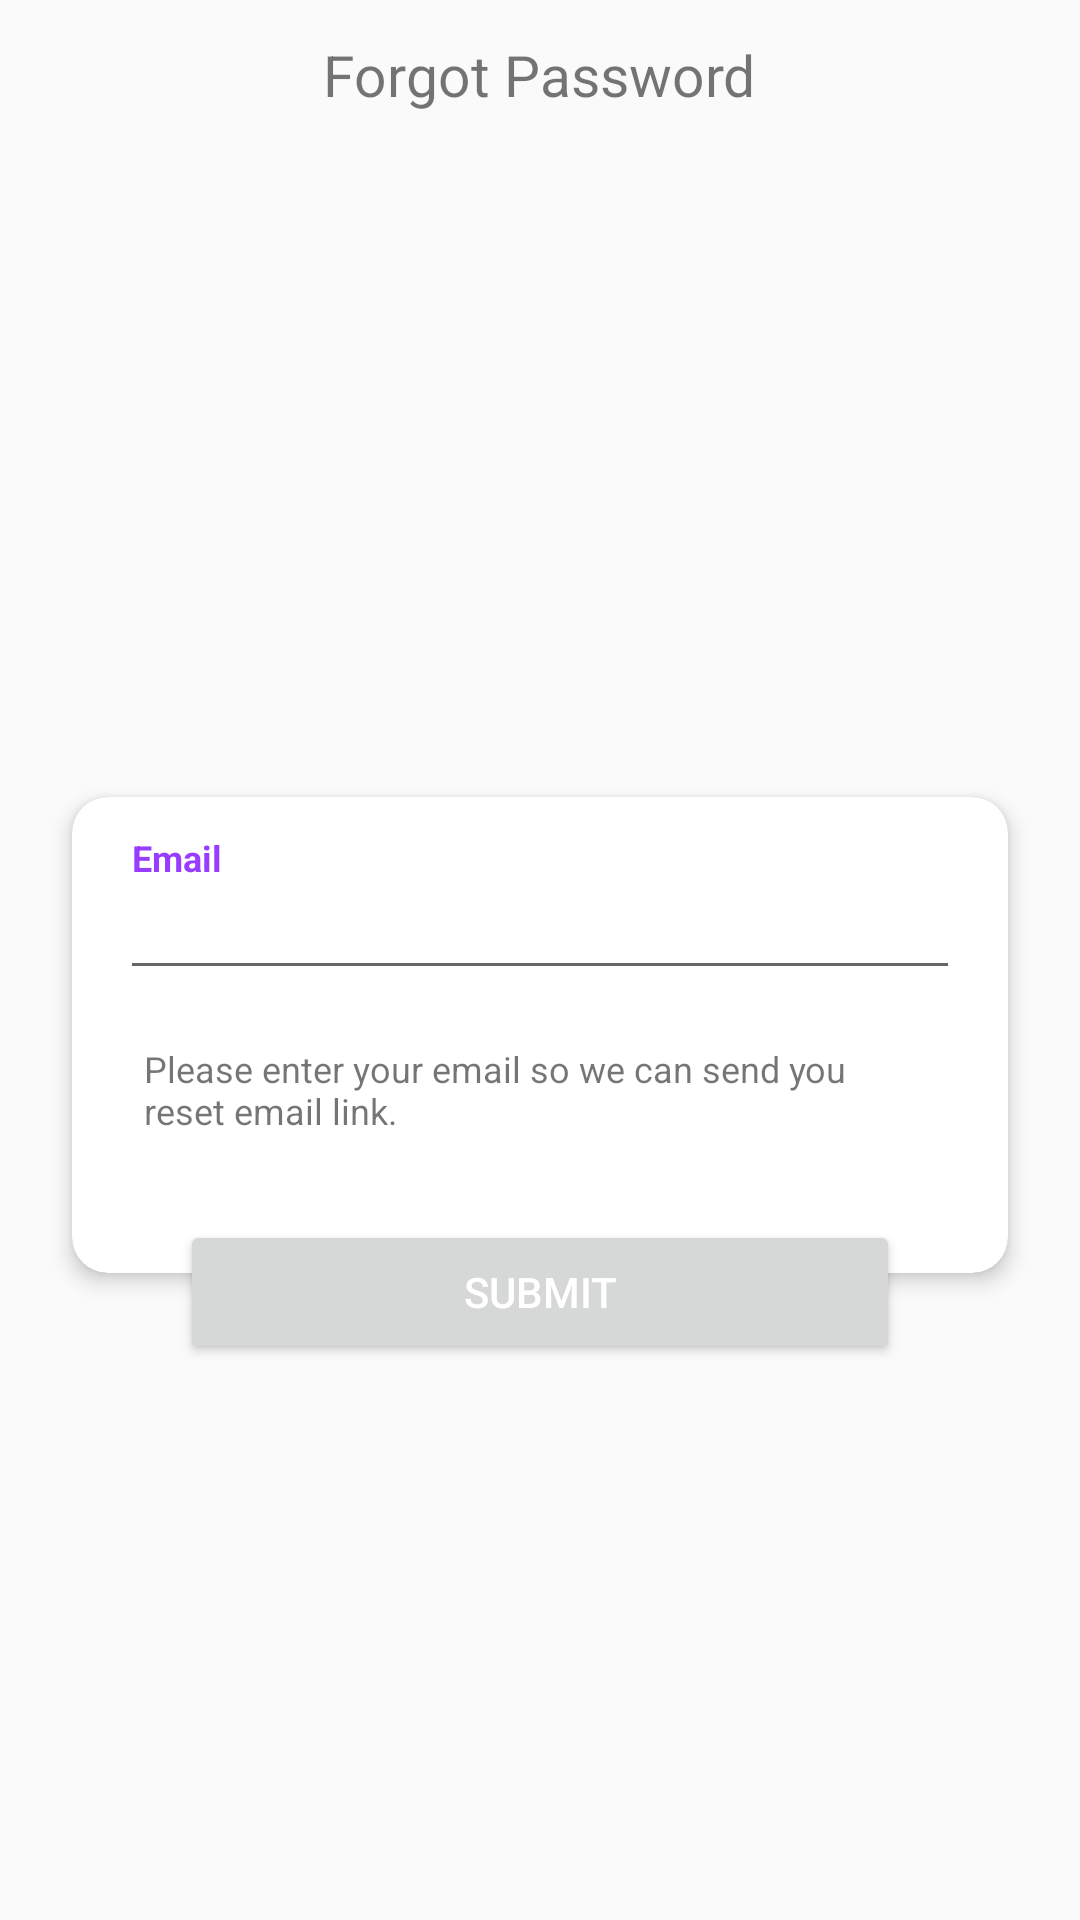

Here is an Android app screen rendered from its layout file. Give the layout XML and the strings, colors and styles it references.
<!-- AndroidManifest.xml: activity theme AppTheme.NoActionBar -->
<!-- res/layout/activity_forgot_password.xml -->
<?xml version="1.0" encoding="utf-8"?>
<LinearLayout xmlns:android="http://schemas.android.com/apk/res/android"
    xmlns:app="http://schemas.android.com/apk/res-auto"
    xmlns:tools="http://schemas.android.com/tools"
    android:layout_width="match_parent"
    android:layout_height="match_parent"
    android:orientation="vertical"
    tools:context=".ForgotPasswordActivity">

    <RelativeLayout
        android:layout_width="match_parent"
        android:layout_height="50dp">

        <ImageView
            android:id="@+id/back_button"
            android:layout_width="24dp"
            android:layout_height="24dp"
            android:layout_centerVertical="true"
            android:layout_marginStart="10dp"
            android:src="@drawable/ic_baseline_arrow_back_24" />

        <TextView
            android:layout_width="wrap_content"
            android:layout_height="wrap_content"
            android:layout_centerInParent="true"
            android:text="Forgot Password"
            android:textSize="19sp" />

    </RelativeLayout>

    <RelativeLayout
        android:layout_width="match_parent"
        android:layout_height="match_parent"
        android:layout_marginStart="12dp"
        android:layout_marginEnd="12dp">

        <androidx.cardview.widget.CardView
            android:id="@+id/cvContent"
            android:layout_width="match_parent"
            android:layout_centerInParent="true"
            android:layout_height="wrap_content"
            android:layout_margin="12dp"
            app:cardCornerRadius="12dp"
            app:cardElevation="4dp">

            <LinearLayout
                android:layout_width="match_parent"
                android:layout_height="wrap_content"
                android:orientation="vertical"
                android:paddingStart="8dp"
                android:paddingTop="12dp"
                android:paddingEnd="8dp"
                android:paddingBottom="38dp">

                <androidx.appcompat.widget.AppCompatTextView
                    android:layout_width="wrap_content"
                    android:layout_height="wrap_content"
                    android:layout_marginStart="12dp"
                    android:text="@string/email"
                    android:textColor="@color/colorPurple"
                    android:textSize="12sp"
                    android:textStyle="bold" />

                <androidx.appcompat.widget.AppCompatEditText
                    android:id="@+id/ac_forgot_email_email"
                    android:layout_width="match_parent"
                    android:layout_height="wrap_content"
                    android:layout_marginStart="8dp"
                    android:layout_marginEnd="8dp"
                    android:imeOptions="actionNext"
                    android:inputType="textEmailAddress"
                    android:maxLength="40"
                    android:textSize="14sp" />


                <androidx.appcompat.widget.AppCompatTextView
                    android:id="@+id/tvForgot"
                    android:layout_width="wrap_content"
                    android:layout_height="wrap_content"
                    android:elevation="4dp"
                    android:layout_marginTop="10dp"
                    android:layout_marginStart="8dp"
                    android:layout_marginEnd="8dp"
                    android:padding="8dp"
                    android:text="@string/email_reset_text"
                    android:textSize="12sp" />


            </LinearLayout>

        </androidx.cardview.widget.CardView>

        <RelativeLayout
            android:layout_width="wrap_content"
            android:layout_height="wrap_content"
            android:layout_below="@+id/cvContent"
            android:layout_alignStart="@+id/cvContent"
            android:layout_alignLeft="@+id/cvContent"
            android:layout_alignEnd="@+id/cvContent"
            android:layout_alignRight="@+id/cvContent"
            android:layout_marginLeft="36dp"
            android:layout_marginTop="-30dp"
            android:layout_marginRight="36dp"
            android:elevation="8dp">

            <Button
                android:id="@+id/ac_forgot_email_continue"
                android:layout_width="match_parent"
                android:layout_height="wrap_content"
                android:layout_gravity="center_horizontal"
                android:text="Submit"
                android:textColor="#fff"
                android:textSize="14sp" />

        </RelativeLayout>


    </RelativeLayout>

</LinearLayout>
<!-- resources referenced by this layout -->
<resources>
  <color name="colorPurple">#983CFF</color>
  <string name="email">Email</string>
  <string name="email_reset_text">Please enter your email so we can send you reset email link.</string>
  <style name="AppTheme.NoActionBar" parent="AppTheme">
          <item name="windowActionBar">false</item>
          <item name="windowNoTitle">true</item>
      </style>
  <style name="AppTheme" parent="Theme.AppCompat.Light.DarkActionBar">
          <item name="colorPrimary">@color/colorPrimary</item>
          <item name="colorPrimaryDark">@color/colorPrimaryDark</item>
          <item name="colorAccent">@color/colorAccent</item>
      </style>
  <color name="colorPrimary">#6200EE</color>
  <color name="colorPrimaryDark">#3700B3</color>
  <color name="colorAccent">#03DAC5</color>
</resources>
